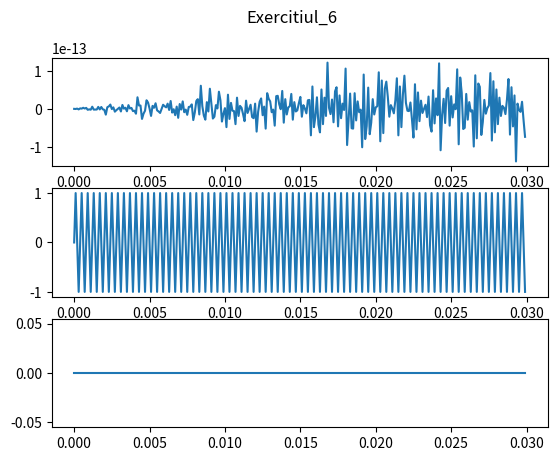

This figure's Python source:
import numpy as np
from matplotlib import pyplot as plt


def x(A, f, phi, t):
    return A * np.sin(2*np.pi*f*t + phi)

fs = 10000
t = np.arange(0, 0.03, 1/fs)
fig, axs = plt.subplots(3)
fig.suptitle('Exercitiul_6')
axs[0].plot(t, x(1,fs/2, 0, t)) #frecventa e mare deci sinusoida face schimbari sus jos des
axs[1].plot(t, x(1,fs/4, 0, t)) #sinusoida normala, ajunge la valorile 1, -1
axs[2].plot(t, x(1,0, 0, t)) #o sa avem valoarea constanta sin(0) la orice esantion la care luam valoarea functiei
plt.savefig('Exercitiul_6.pdf', format='pdf')
plt.show()